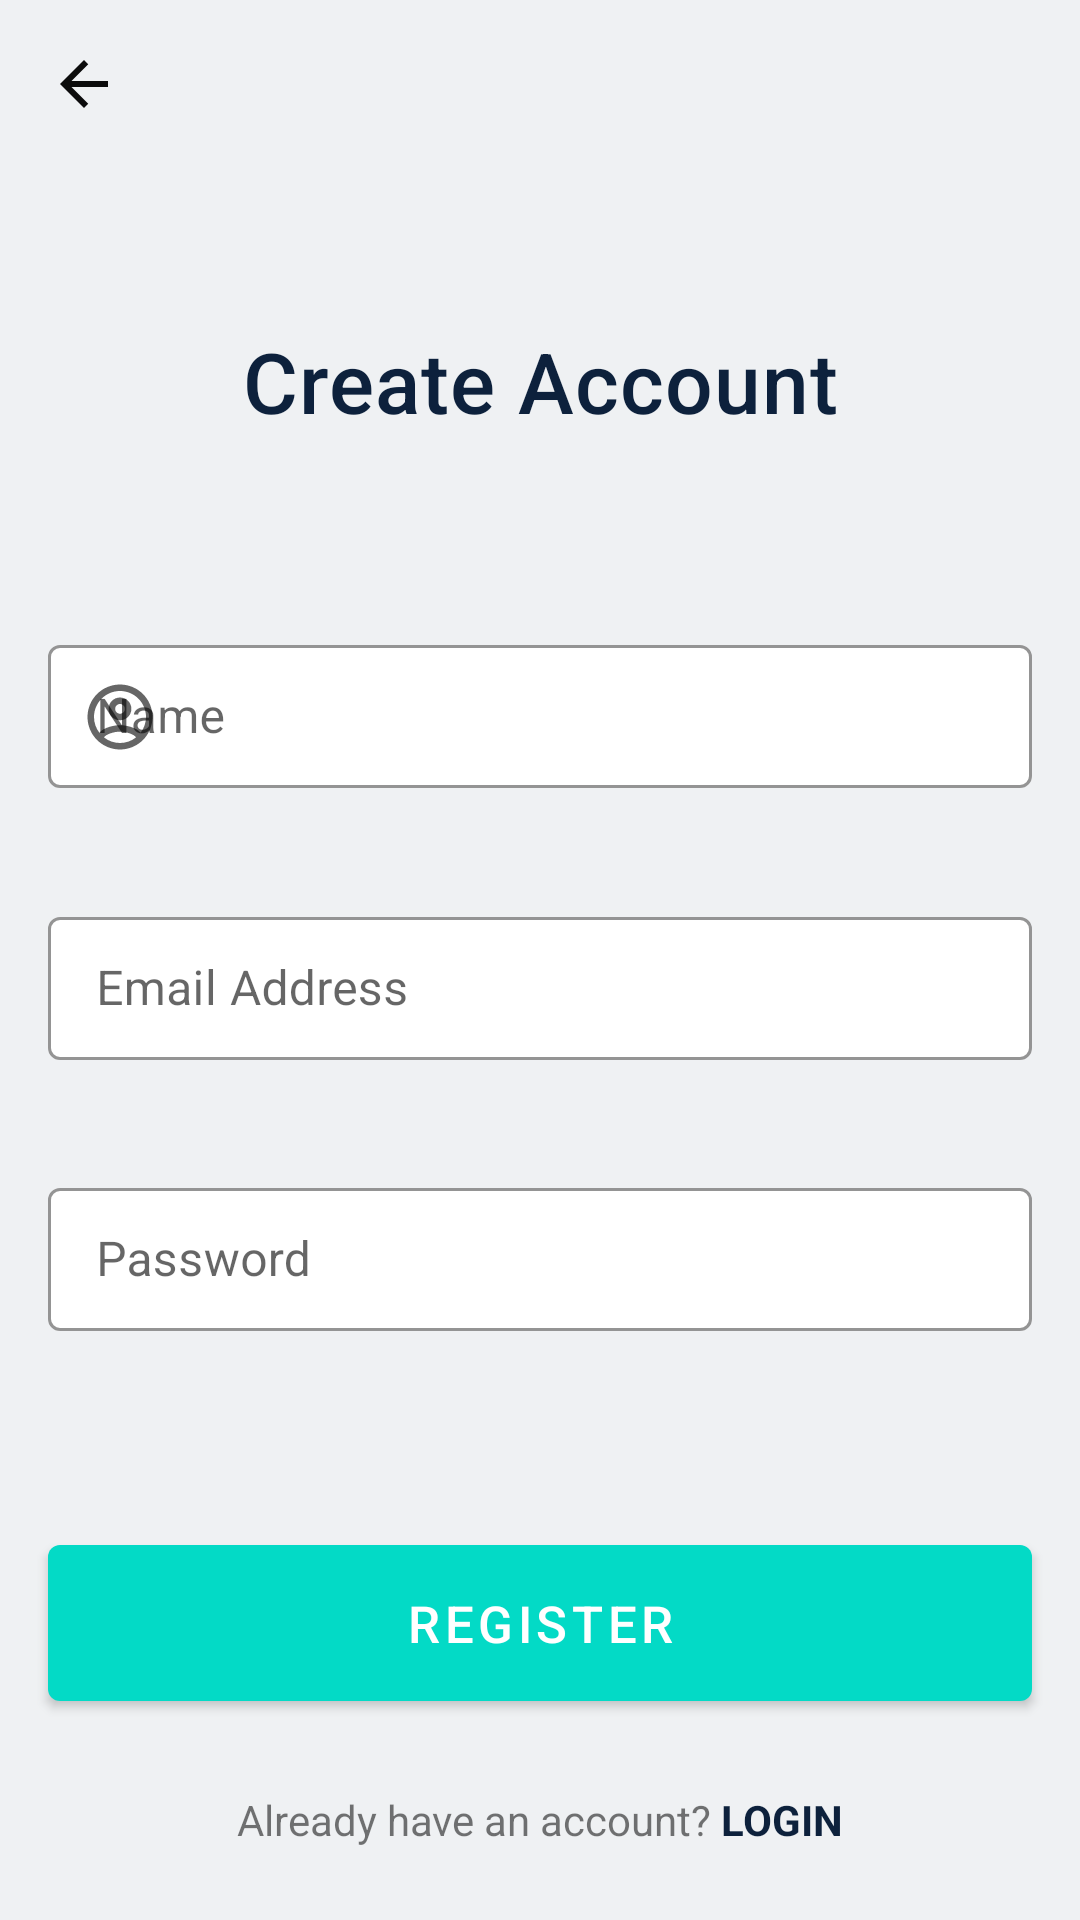

Android layout source for this screen:
<!-- AndroidManifest.xml: fallback theme Theme.MaterialComponents.DayNight.NoActionBar -->
<!-- res/layout/fragment_register.xml -->
<?xml version="1.0" encoding="utf-8"?>
<layout xmlns:android="http://schemas.android.com/apk/res/android"
    xmlns:app="http://schemas.android.com/apk/res-auto"
    xmlns:tools="http://schemas.android.com/tools">

    <data>

        <variable
            name="viewModel"
            type="com.example.ecommerceapp.ui.auth.register.RegisterFragmentViewModel" />
    </data>

    <androidx.constraintlayout.widget.ConstraintLayout
        android:layout_width="match_parent"
        android:layout_height="match_parent"
        android:background="@color/primaryColor">

        <ImageView
            android:id="@+id/backButton2"
            android:layout_width="wrap_content"
            android:layout_height="wrap_content"
            android:layout_marginStart="16dp"
            android:layout_marginTop="16dp"

            android:background="?attr/selectableItemBackgroundBorderless"
            android:clickable="true"
            app:layout_constraintStart_toStartOf="parent"
            app:layout_constraintTop_toTopOf="parent"
            app:srcCompat="@drawable/ic_arrow_back_24px__1_"
            android:focusable="true" />


        <TextView
            android:id="@+id/header"
            style="?attr/textAppearanceHeadline6"
            android:layout_width="wrap_content"
            android:layout_height="wrap_content"
            android:layout_gravity="center_horizontal"
            android:layout_marginTop="16dp"
            android:fontFamily="sans-serif-condensed"
            android:text="@string/create_account"
            android:textColor="@color/secondaryDarkColor"
            android:textSize="28sp"
            app:layout_constraintBottom_toBottomOf="parent"
            app:layout_constraintEnd_toEndOf="parent"
            app:layout_constraintStart_toStartOf="parent"
            app:layout_constraintTop_toBottomOf="@+id/backButton2"
            app:layout_constraintVertical_bias="0.096" />

        <com.google.android.material.textfield.TextInputLayout
            android:id="@+id/fullname_text_input"
            style="@style/Widget.ShopFiesta.TextInputLayout"
            android:layout_width="0dp"
            android:layout_height="wrap_content"
            android:layout_marginTop="32dp"
            android:layout_marginEnd="16dp"
            android:hint="@string/name_hint"
            app:errorEnabled="true"
            app:layout_constraintBottom_toBottomOf="parent"
            app:layout_constraintEnd_toEndOf="parent"
            app:layout_constraintStart_toStartOf="@+id/backButton2"
            app:layout_constraintTop_toBottomOf="@+id/header"
            app:layout_constraintVertical_bias="0.07999998"
            app:startIconContentDescription="Username"
            app:startIconDrawable="@drawable/ic_vector">

            <com.google.android.material.textfield.TextInputEditText
                android:id="@+id/fullname_edit_text"
                android:layout_width="match_parent"
                android:layout_height="wrap_content"
                android:inputType="text"
                android:maxLines="1" />
        </com.google.android.material.textfield.TextInputLayout>

        <com.google.android.material.textfield.TextInputLayout
            android:id="@+id/email_text_input"
            style="@style/Widget.ShopFiesta.TextInputLayout"
            android:layout_width="0dp"
            android:layout_height="wrap_content"
            android:layout_marginTop="16dp"
            android:hint="@string/email_address_hint"
            app:errorEnabled="true"
            app:layout_constraintBottom_toBottomOf="parent"
            app:layout_constraintEnd_toEndOf="@+id/fullname_text_input"
            app:layout_constraintStart_toStartOf="@+id/fullname_text_input"
            app:layout_constraintTop_toBottomOf="@+id/fullname_text_input"
            app:layout_constraintVertical_bias="0.0"
            app:startIconContentDescription="Username">

            <com.google.android.material.textfield.TextInputEditText
                android:id="@+id/email_edit_text"
                android:layout_width="match_parent"
                android:layout_height="wrap_content"
                android:inputType="text"
                android:maxLines="1" />
        </com.google.android.material.textfield.TextInputLayout>

        <com.google.android.material.textfield.TextInputLayout
            android:id="@+id/password_text_input"
            style="@style/Widget.ShopFiesta.TextInputLayout"
            android:layout_width="0dp"
            android:layout_height="wrap_content"
            android:layout_marginTop="16dp"
            android:layout_marginEnd="16dp"
            android:hint="@string/password"
            app:errorEnabled="true"
            app:layout_constraintBottom_toBottomOf="parent"
            app:layout_constraintEnd_toEndOf="parent"
            app:layout_constraintStart_toStartOf="@+id/email_text_input"
            app:layout_constraintTop_toBottomOf="@+id/email_text_input"
            app:layout_constraintVertical_bias="0.0"
            app:startIconContentDescription="Username">

            <com.google.android.material.textfield.TextInputEditText
                android:id="@+id/password_edit_text"
                android:layout_width="match_parent"
                android:layout_height="wrap_content"
                android:inputType="textPassword" />
        </com.google.android.material.textfield.TextInputLayout>


        <com.google.android.material.button.MaterialButton
            android:id="@+id/register_button"
            style="@style/Widget.ShopFiesta.Button"
            android:layout_width="0dp"
            android:layout_height="64dp"
            android:layout_alignParentEnd="true"
            android:layout_marginStart="16dp"
            android:layout_marginEnd="16dp"
            android:layout_marginBottom="24dp"
            android:onClick="@{()-> viewModel.onNavigateToLogin()}"
            android:text="@string/register"
            android:textSize="17sp"
            app:layout_constraintBottom_toTopOf="@+id/login_text"
            app:layout_constraintEnd_toEndOf="parent"
            app:layout_constraintStart_toStartOf="parent"
            app:layout_constraintTop_toTopOf="parent"
            app:layout_constraintVertical_bias="1.0" />


        <LinearLayout
            android:id="@+id/login_text"
            android:layout_width="wrap_content"
            android:layout_height="wrap_content"
            android:layout_marginBottom="24dp"
            android:orientation="horizontal"
            app:layout_constraintBottom_toBottomOf="parent"
            app:layout_constraintEnd_toEndOf="parent"
            app:layout_constraintStart_toStartOf="parent"
            app:layout_constraintTop_toTopOf="parent"
            app:layout_constraintVertical_bias="1.0">

            <TextView
                android:layout_width="wrap_content"
                android:layout_height="wrap_content"
                android:text="@string/already_have_an_account" />

            <TextView
                android:id="@+id/lol"
                android:layout_width="wrap_content"
                android:layout_height="wrap_content"
                android:layout_marginStart="3dp"
                android:text="@string/login"
                android:textAllCaps="true"
                android:textColor="@color/secondaryDarkColor"
                android:textStyle="bold" />

        </LinearLayout>


    </androidx.constraintlayout.widget.ConstraintLayout>
</layout>
<!-- resources referenced by this layout -->
<resources>
  <color name="primaryColor">#eff1f3</color>
  <color name="secondaryDarkColor">#0d213c</color>
  <!-- drawable ic_arrow_back_24px__1_ (drawable) -->
  <vector android:alpha="0.95" android:height="24dp"
      android:viewportHeight="24" android:viewportWidth="24"
      android:width="24dp" xmlns:android="http://schemas.android.com/apk/res/android">
      <path android:fillColor="#FF000000" android:pathData="M20,11H7.83l5.59,-5.59L12,4l-8,8 8,8 1.41,-1.41L7.83,13H20v-2z"/>
  </vector>
  <!-- drawable ic_vector (drawable) -->
  <vector xmlns:android="http://schemas.android.com/apk/res/android"
      android:width="22dp"
      android:height="22dp"
      android:viewportWidth="22"
      android:viewportHeight="22">
    <path
        android:pathData="M11,0.1666C5.02,0.1666 0.1667,5.02 0.1667,11C0.1667,16.98 5.02,21.8333 11,21.8333C16.98,21.8333 21.8333,16.98 21.8333,11C21.8333,5.02 16.98,0.1666 11,0.1666ZM5.6592,17.8033C6.125,16.8283 8.9633,15.875 11,15.875C13.0367,15.875 15.8858,16.8283 16.3408,17.8033C14.8675,18.9733 13.015,19.6666 11,19.6666C8.985,19.6666 7.1325,18.9733 5.6592,17.8033ZM17.89,16.2325C16.3408,14.3475 12.5817,13.7083 11,13.7083C9.4183,13.7083 5.6592,14.3475 4.11,16.2325C3.005,14.7808 2.3333,12.9716 2.3333,11C2.3333,6.2225 6.2225,2.3333 11,2.3333C15.7775,2.3333 19.6667,6.2225 19.6667,11C19.6667,12.9716 18.995,14.7808 17.89,16.2325ZM11,4.5C8.8983,4.5 7.2083,6.19 7.2083,8.2916C7.2083,10.3933 8.8983,12.0833 11,12.0833C13.1017,12.0833 14.7917,10.3933 14.7917,8.2916C14.7917,6.19 13.1017,4.5 11,4.5ZM11,9.9166C10.1008,9.9166 9.375,9.1908 9.375,8.2916C9.375,7.3925 10.1008,6.6666 11,6.6666C11.8992,6.6666 12.625,7.3925 12.625,8.2916C12.625,9.1908 11.8992,9.9166 11,9.9166Z"
        android:fillColor="#000000"/>
  </vector>
  <string name="already_have_an_account">Already have an account?</string>
  <string name="create_account">Create Account</string>
  <string name="email_address_hint">Email Address</string>
  <string name="login">Login</string>
  <string name="name_hint">Name</string>
  <string name="password">Password</string>
  <string name="register">Register</string>
  <style name="Widget.ShopFiesta.Button" parent="Widget.MaterialComponents.Button">
          <item name="android:textColor">@color/secondaryTextColor</item>
          <item name="backgroundTint">?attr/colorSecondary</item>
      </style>
  <style name="Widget.ShopFiesta.TextInputLayout" parent="Widget.MaterialComponents.TextInputLayout.OutlinedBox.Dense">
          <item name="hintTextAppearance">@style/TextAppearance.ShopFiesta.TextInputLayout.HintText
          </item>
          <item name="hintTextColor">@color/primaryTextColor</item>
          <item name="boxBackgroundColor">@color/secondaryTextColor</item>
          <item name="boxStrokeColor">@color/primaryDarkColor</item>
      </style>
  <color name="secondaryTextColor">#ffffff</color>
  <style name="TextAppearance.ShopFiesta.TextInputLayout.HintText" parent="TextAppearance.MaterialComponents.Subtitle2">
          <item name="android:textColor">?android:attr/textColorPrimary</item>
      </style>
  <color name="primaryTextColor">#000000</color>
  <color name="primaryDarkColor">#bdbec0</color>
</resources>
